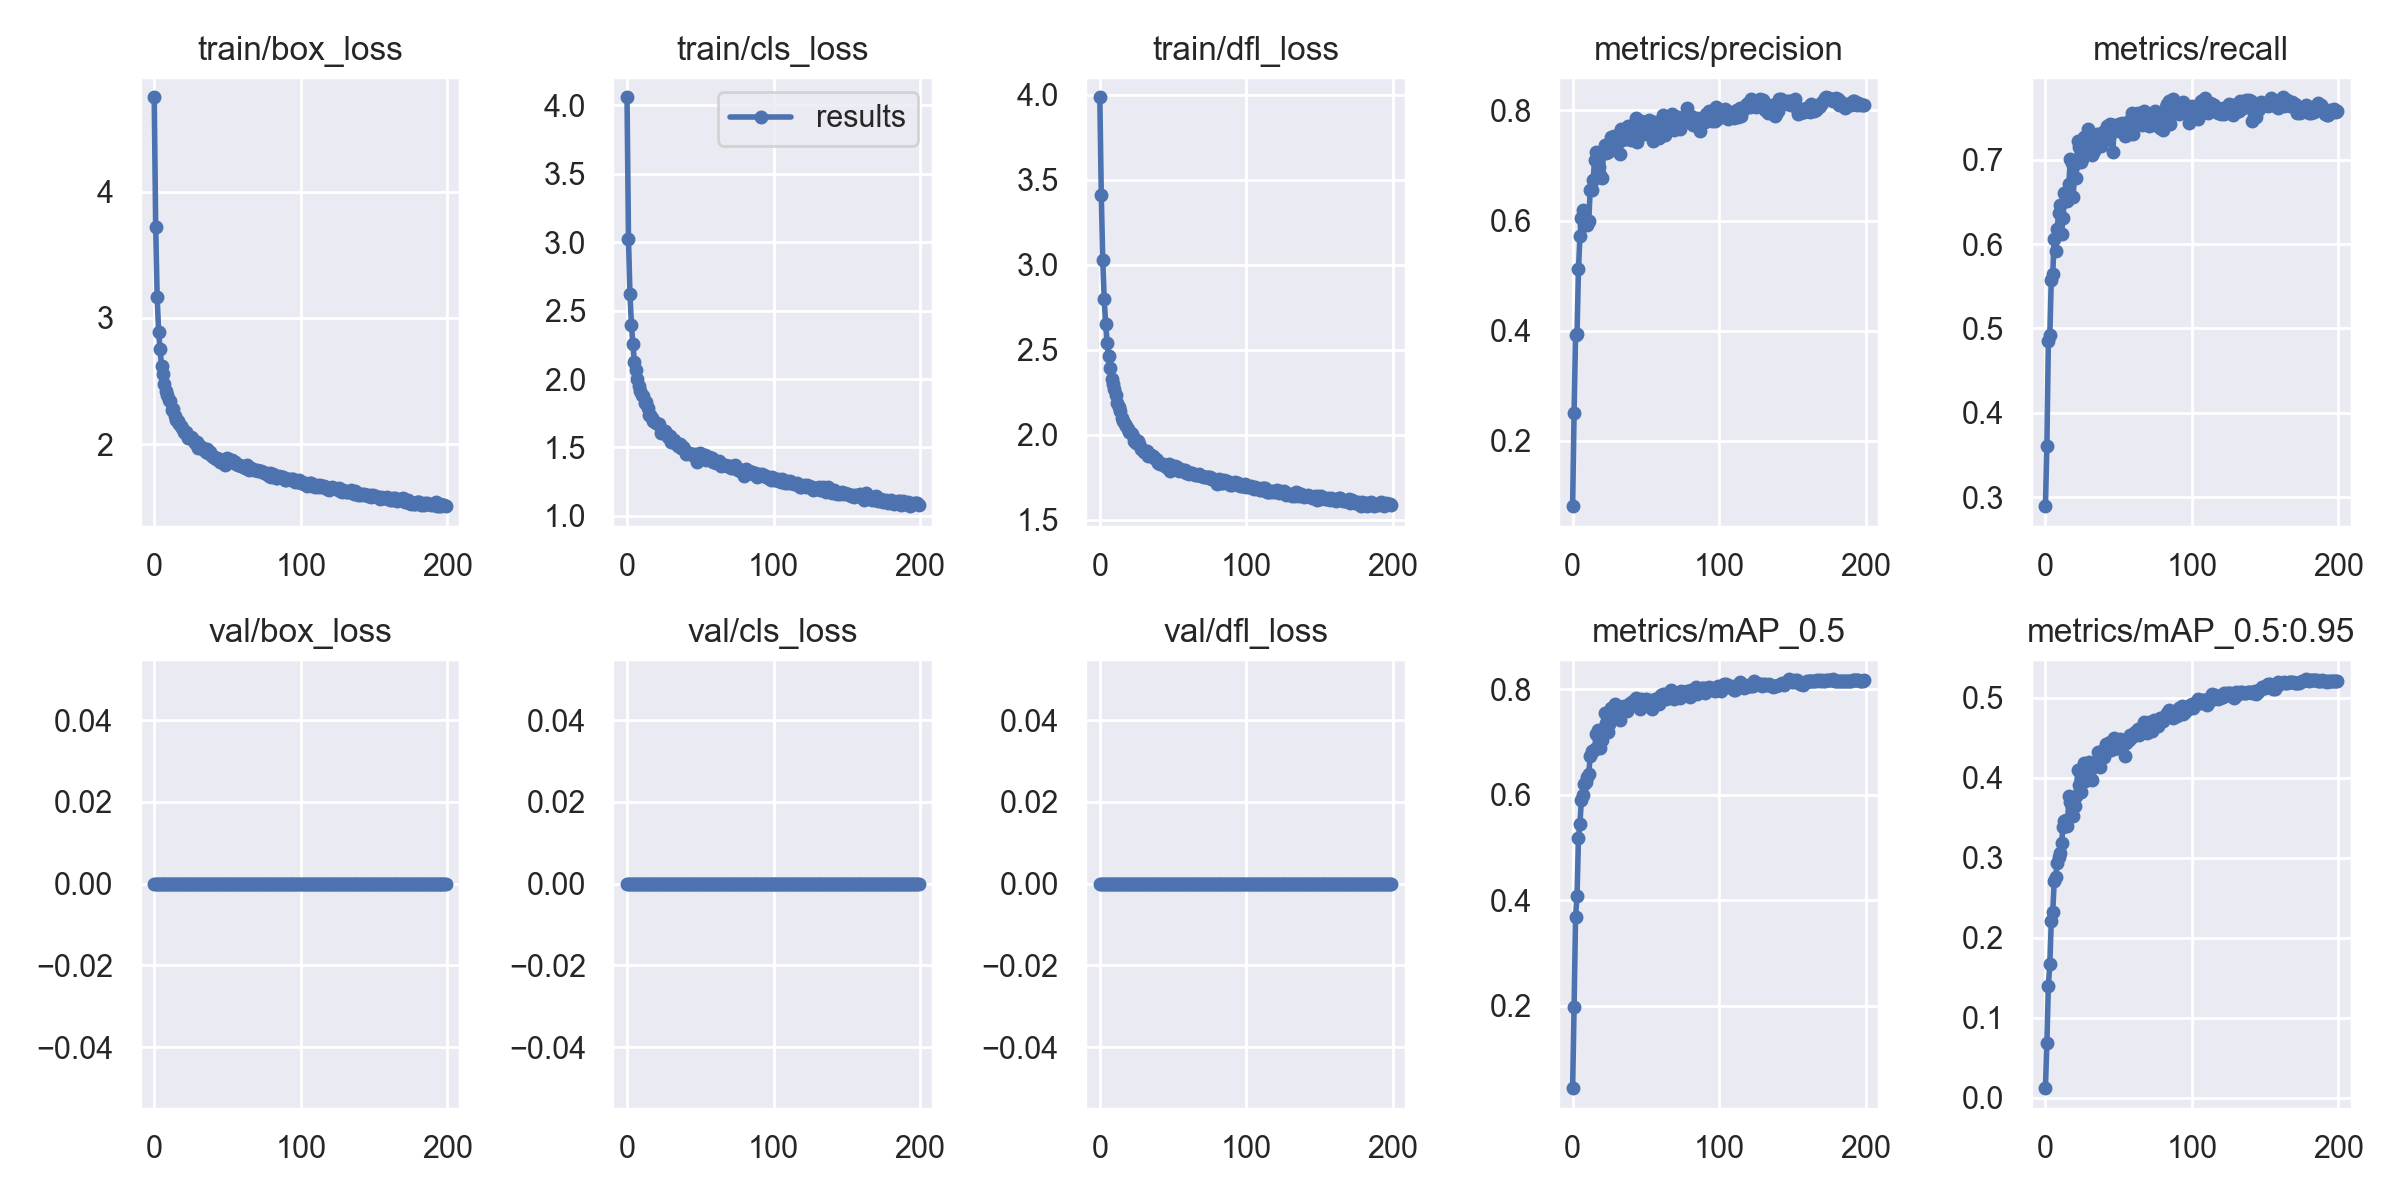

Data behind this chart, as committed beside it:
epoch, train/box_loss, train/cls_loss, train/dfl_loss, metrics/precision, metrics/recall, metrics/mAP_0.5, metrics/mAP_0.5:0.95, val/box_loss, val/cls_loss, val/dfl_loss, x/lr0, x/lr1, x/lr2
0, 4.747, 4.059, 3.985, 0.08172, 0.2894, 0.04388, 0.01175, 0, 0, 0, 0.06674, 3.3297e-05, 3.3297e-05
1, 3.723, 3.026, 3.409, 0.2515, 0.3611, 0.1972, 0.06784, 0, 0, 0, 0.03344, 6.63e-05, 6.63e-05
2, 3.168, 2.622, 3.026, 0.392, 0.4846, 0.3689, 0.1396, 0, 0, 0, 0.0001357, 9.8974e-05, 9.8974e-05
3, 2.891, 2.398, 2.796, 0.3945, 0.4919, 0.4086, 0.1666, 0, 0, 0, 9.8515e-05, 9.8515e-05, 9.8515e-05
4, 2.755, 2.259, 2.652, 0.5114, 0.5578, 0.5191, 0.2206, 0, 0, 0, 9.8515e-05, 9.8515e-05, 9.8515e-05
5, 2.615, 2.126, 2.542, 0.5717, 0.5645, 0.5454, 0.2322, 0, 0, 0, 9.802e-05, 9.802e-05, 9.802e-05
6, 2.559, 2.068, 2.462, 0.605, 0.6066, 0.5912, 0.2703, 0, 0, 0, 9.7525e-05, 9.7525e-05, 9.7525e-05
7, 2.475, 2.001, 2.391, 0.6196, 0.5922, 0.5993, 0.2761, 0, 0, 0, 9.703e-05, 9.703e-05, 9.703e-05
8, 2.422, 1.951, 2.33, 0.5921, 0.6183, 0.6207, 0.2928, 0, 0, 0, 9.6535e-05, 9.6535e-05, 9.6535e-05
9, 2.386, 1.916, 2.301, 0.6019, 0.6368, 0.6253, 0.3006, 0, 0, 0, 9.604e-05, 9.604e-05, 9.604e-05
10, 2.35, 1.886, 2.269, 0.592, 0.6464, 0.6339, 0.3059, 0, 0, 0, 9.5545e-05, 9.5545e-05, 9.5545e-05
11, 2.339, 1.874, 2.234, 0.5992, 0.6117, 0.6388, 0.3187, 0, 0, 0, 9.505e-05, 9.505e-05, 9.505e-05
12, 2.267, 1.826, 2.188, 0.6556, 0.6309, 0.6747, 0.3379, 0, 0, 0, 9.4555e-05, 9.4555e-05, 9.4555e-05
13, 2.278, 1.83, 2.166, 0.6547, 0.6602, 0.6839, 0.3453, 0, 0, 0, 9.406e-05, 9.406e-05, 9.406e-05
14, 2.223, 1.788, 2.143, 0.6742, 0.6549, 0.6829, 0.3476, 0, 0, 0, 9.3565e-05, 9.3565e-05, 9.3565e-05
15, 2.191, 1.734, 2.102, 0.7101, 0.6509, 0.6864, 0.339, 0, 0, 0, 9.307e-05, 9.307e-05, 9.307e-05
16, 2.18, 1.738, 2.083, 0.7237, 0.6717, 0.716, 0.3767, 0, 0, 0, 9.2575e-05, 9.2575e-05, 9.2575e-05
17, 2.157, 1.719, 2.065, 0.7055, 0.7003, 0.7229, 0.3696, 0, 0, 0, 9.208e-05, 9.208e-05, 9.208e-05
18, 2.146, 1.695, 2.054, 0.6977, 0.6956, 0.7129, 0.3658, 0, 0, 0, 9.1585e-05, 9.1585e-05, 9.1585e-05
19, 2.13, 1.69, 2.031, 0.6828, 0.6562, 0.6885, 0.3523, 0, 0, 0, 9.109e-05, 9.109e-05, 9.109e-05
20, 2.099, 1.681, 2.019, 0.6766, 0.6947, 0.705, 0.3643, 0, 0, 0, 9.0595e-05, 9.0595e-05, 9.0595e-05
21, 2.088, 1.67, 2.009, 0.7256, 0.6789, 0.7153, 0.377, 0, 0, 0, 9.01e-05, 9.01e-05, 9.01e-05
22, 2.094, 1.67, 2.007, 0.7368, 0.7223, 0.7553, 0.41, 0, 0, 0, 8.9605e-05, 8.9605e-05, 8.9605e-05
23, 2.051, 1.606, 1.961, 0.7235, 0.7146, 0.7356, 0.3915, 0, 0, 0, 8.911e-05, 8.911e-05, 8.911e-05
24, 2.056, 1.623, 1.973, 0.7245, 0.6967, 0.7192, 0.3821, 0, 0, 0, 8.8615e-05, 8.8615e-05, 8.8615e-05
25, 2.056, 1.612, 1.954, 0.7333, 0.7013, 0.7339, 0.3967, 0, 0, 0, 8.812e-05, 8.812e-05, 8.812e-05
26, 2.049, 1.618, 1.966, 0.7511, 0.7271, 0.765, 0.4179, 0, 0, 0, 8.7625e-05, 8.7625e-05, 8.7625e-05
27, 2.025, 1.601, 1.948, 0.7474, 0.7081, 0.7462, 0.396, 0, 0, 0, 8.713e-05, 8.713e-05, 8.713e-05
28, 2.006, 1.578, 1.918, 0.7537, 0.7119, 0.7479, 0.4023, 0, 0, 0, 8.6635e-05, 8.6635e-05, 8.6635e-05
29, 2.015, 1.583, 1.916, 0.7409, 0.7364, 0.7722, 0.4177, 0, 0, 0, 8.614e-05, 8.614e-05, 8.614e-05
30, 1.972, 1.538, 1.901, 0.7395, 0.7238, 0.7689, 0.4198, 0, 0, 0, 8.5645e-05, 8.5645e-05, 8.5645e-05
31, 1.984, 1.554, 1.901, 0.753, 0.7172, 0.7575, 0.4106, 0, 0, 0, 8.515e-05, 8.515e-05, 8.515e-05
32, 1.971, 1.552, 1.902, 0.7208, 0.705, 0.7419, 0.3974, 0, 0, 0, 8.4655e-05, 8.4655e-05, 8.4655e-05
33, 1.969, 1.53, 1.878, 0.7659, 0.71, 0.7669, 0.4159, 0, 0, 0, 8.416e-05, 8.416e-05, 8.416e-05
34, 1.951, 1.522, 1.881, 0.7469, 0.7257, 0.7608, 0.4189, 0, 0, 0, 8.3665e-05, 8.3665e-05, 8.3665e-05
35, 1.941, 1.512, 1.878, 0.7668, 0.7308, 0.7692, 0.4197, 0, 0, 0, 8.317e-05, 8.317e-05, 8.317e-05
36, 1.959, 1.526, 1.875, 0.7555, 0.7181, 0.7651, 0.4319, 0, 0, 0, 8.2675e-05, 8.2675e-05, 8.2675e-05
37, 1.927, 1.497, 1.863, 0.7476, 0.7248, 0.7601, 0.4139, 0, 0, 0, 8.218e-05, 8.218e-05, 8.218e-05
38, 1.935, 1.501, 1.855, 0.7719, 0.7161, 0.7679, 0.4301, 0, 0, 0, 8.1685e-05, 8.1685e-05, 8.1685e-05
39, 1.917, 1.486, 1.849, 0.7575, 0.7332, 0.7747, 0.4351, 0, 0, 0, 8.119e-05, 8.119e-05, 8.119e-05
40, 1.897, 1.449, 1.835, 0.7463, 0.729, 0.7721, 0.4256, 0, 0, 0, 8.0695e-05, 8.0695e-05, 8.0695e-05
41, 1.901, 1.462, 1.828, 0.7725, 0.723, 0.7774, 0.4423, 0, 0, 0, 8.02e-05, 8.02e-05, 8.02e-05
42, 1.886, 1.462, 1.827, 0.7662, 0.7404, 0.7762, 0.4421, 0, 0, 0, 7.9705e-05, 7.9705e-05, 7.9705e-05
43, 1.893, 1.451, 1.829, 0.7867, 0.7282, 0.7831, 0.438, 0, 0, 0, 7.921e-05, 7.921e-05, 7.921e-05
44, 1.884, 1.453, 1.821, 0.7422, 0.7423, 0.7746, 0.4449, 0, 0, 0, 7.8715e-05, 7.8715e-05, 7.8715e-05
45, 1.859, 1.451, 1.811, 0.7546, 0.7336, 0.7668, 0.4346, 0, 0, 0, 7.822e-05, 7.822e-05, 7.822e-05
46, 1.868, 1.438, 1.818, 0.7732, 0.7087, 0.7629, 0.4354, 0, 0, 0, 7.7725e-05, 7.7725e-05, 7.7725e-05
47, 1.873, 1.451, 1.826, 0.781, 0.7406, 0.7816, 0.4497, 0, 0, 0, 7.723e-05, 7.723e-05, 7.723e-05
48, 1.837, 1.396, 1.785, 0.7695, 0.7339, 0.7706, 0.4371, 0, 0, 0, 7.6735e-05, 7.6735e-05, 7.6735e-05
49, 1.839, 1.415, 1.798, 0.7569, 0.7381, 0.7697, 0.4368, 0, 0, 0, 7.624e-05, 7.624e-05, 7.624e-05
50, 1.893, 1.457, 1.817, 0.7717, 0.7429, 0.781, 0.4471, 0, 0, 0, 7.5745e-05, 7.5745e-05, 7.5745e-05
51, 1.872, 1.439, 1.816, 0.7721, 0.7415, 0.7804, 0.4485, 0, 0, 0, 7.525e-05, 7.525e-05, 7.525e-05
52, 1.873, 1.438, 1.812, 0.7817, 0.743, 0.78, 0.44, 0, 0, 0, 7.4755e-05, 7.4755e-05, 7.4755e-05
53, 1.87, 1.447, 1.809, 0.7624, 0.7326, 0.7756, 0.4418, 0, 0, 0, 7.426e-05, 7.426e-05, 7.426e-05
54, 1.859, 1.41, 1.785, 0.7628, 0.7284, 0.7623, 0.4268, 0, 0, 0, 7.3765e-05, 7.3765e-05, 7.3765e-05
55, 1.859, 1.429, 1.799, 0.744, 0.7411, 0.7775, 0.4434, 0, 0, 0, 7.327e-05, 7.327e-05, 7.327e-05
56, 1.84, 1.429, 1.792, 0.7782, 0.7294, 0.7817, 0.4455, 0, 0, 0, 7.2775e-05, 7.2775e-05, 7.2775e-05
57, 1.833, 1.422, 1.795, 0.7562, 0.7459, 0.7806, 0.447, 0, 0, 0, 7.228e-05, 7.228e-05, 7.228e-05
58, 1.834, 1.426, 1.791, 0.7632, 0.7449, 0.7807, 0.4534, 0, 0, 0, 7.1785e-05, 7.1785e-05, 7.1785e-05
59, 1.823, 1.397, 1.776, 0.749, 0.7551, 0.7716, 0.4506, 0, 0, 0, 7.129e-05, 7.129e-05, 7.129e-05
... 140 more rows
